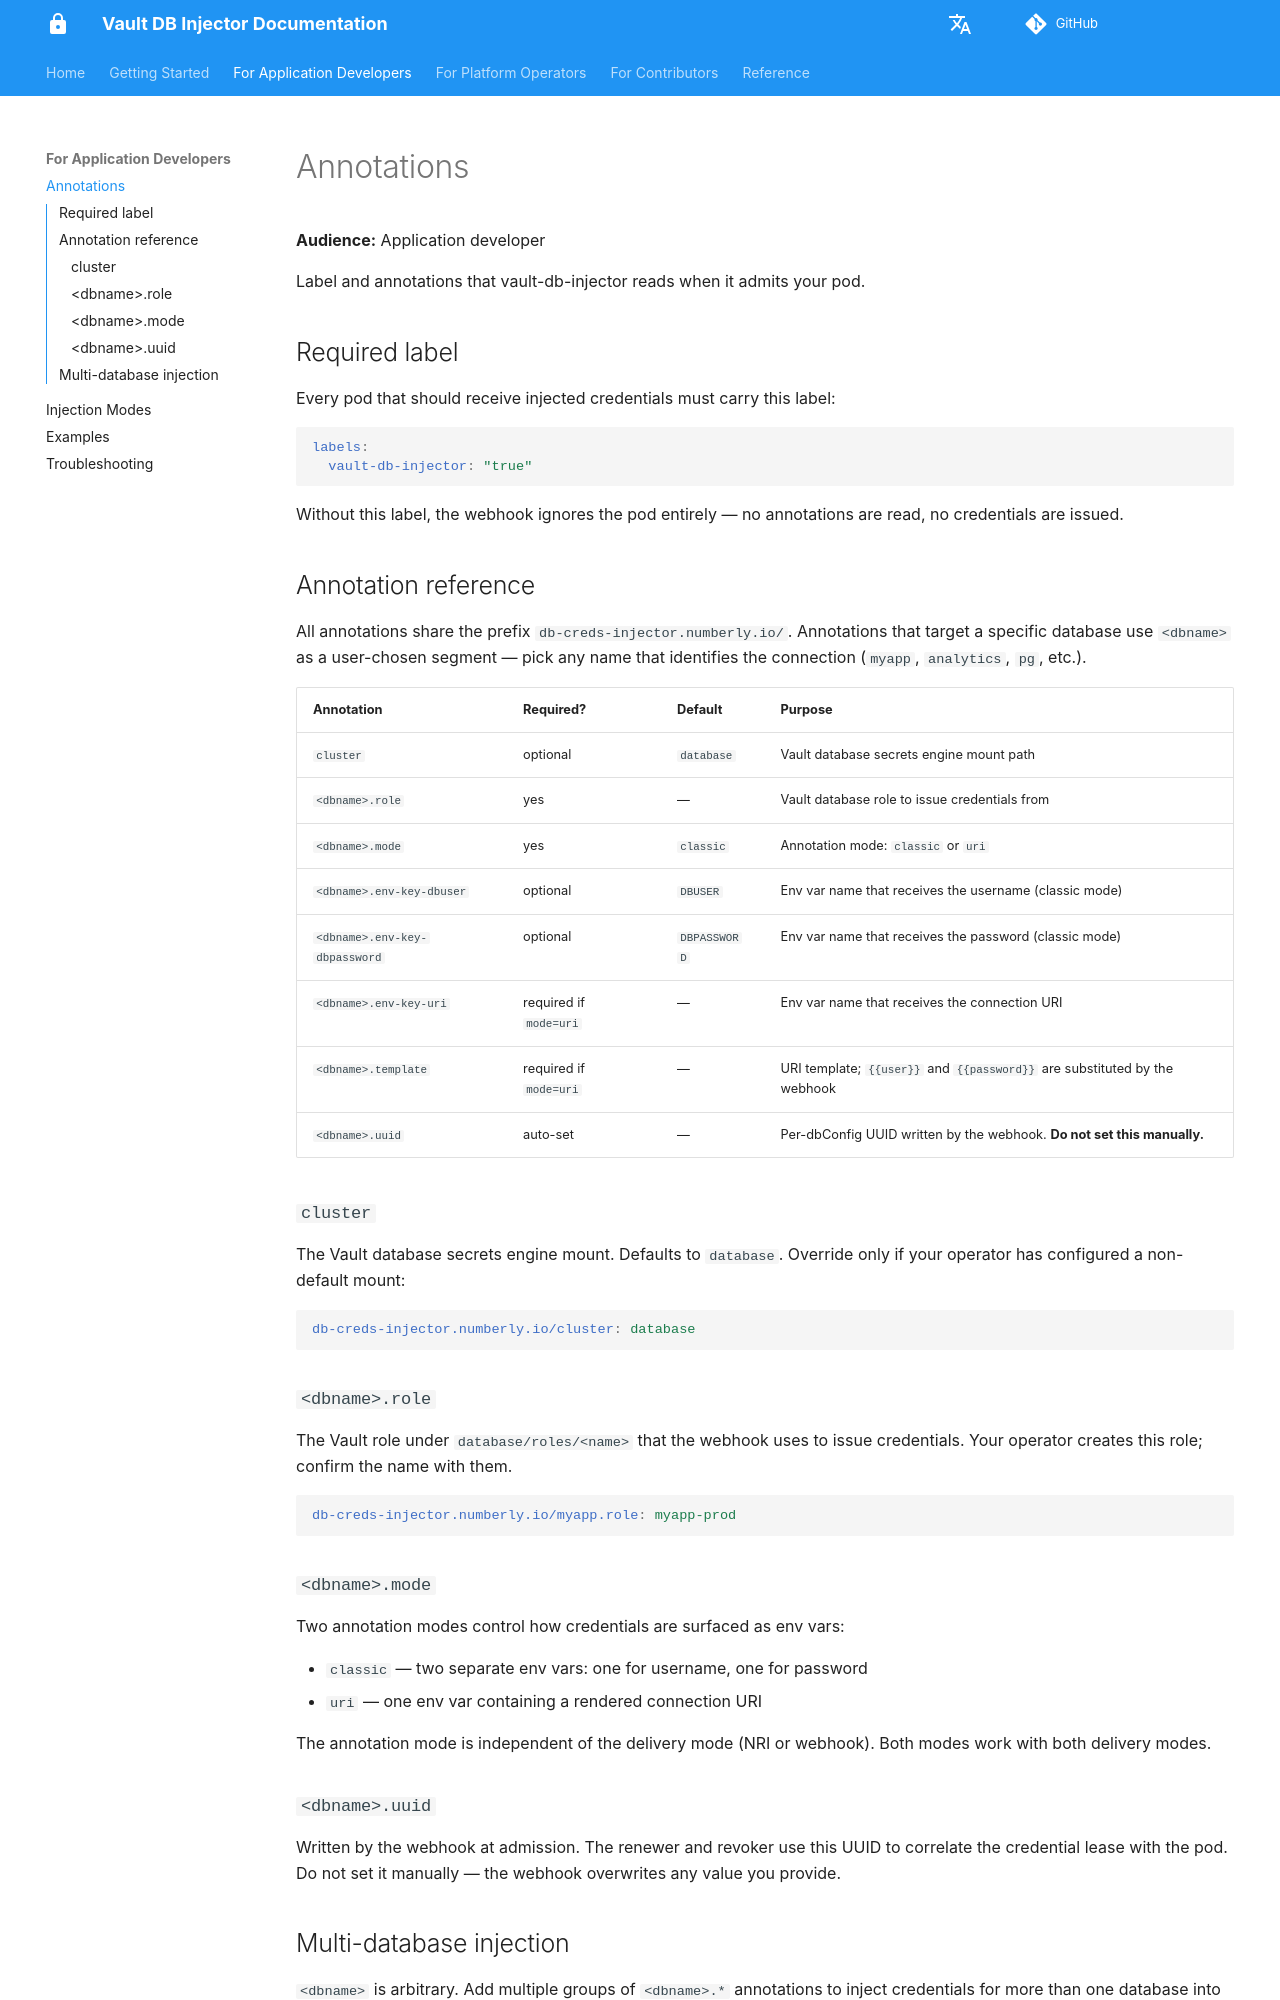

repository: numberly/vault-db-injector · page: developers/annotations/index.html · generator: mkdocs

# Annotations

**Audience:** Application developer

Label and annotations that vault-db-injector reads when it admits your pod.

## Required label

Every pod that should receive injected credentials must carry this label:

```yaml
labels:
  vault-db-injector: "true"
```

Without this label, the webhook ignores the pod entirely — no
annotations are read, no credentials are issued.

## Annotation reference

All annotations share the prefix `db-creds-injector.numberly.io/`.
Annotations that target a specific database use `<dbname>` as a
user-chosen segment — pick any name that identifies the connection
(`myapp`, `analytics`, `pg`, etc.).

| Annotation | Required? | Default | Purpose |
|---|---|---|---|
| `cluster` | optional | `database` | Vault database secrets engine mount path |
| `<dbname>.role` | yes | — | Vault database role to issue credentials from |
| `<dbname>.mode` | yes | `classic` | Annotation mode: `classic` or `uri` |
| `<dbname>.env-key-dbuser` | optional | `DBUSER` | Env var name that receives the username (classic mode) |
| `<dbname>.env-key-dbpassword` | optional | `DBPASSWORD` | Env var name that receives the password (classic mode) |
| `<dbname>.env-key-uri` | required if `mode=uri` | — | Env var name that receives the connection URI |
| `<dbname>.template` | required if `mode=uri` | — | URI template; `{{user}}` and `{{password}}` are substituted by the webhook |
| `<dbname>.uuid` | auto-set | — | Per-dbConfig UUID written by the webhook. **Do not set this manually.** |

### `cluster`

The Vault database secrets engine mount. Defaults to `database`.
Override only if your operator has configured a non-default mount:

```yaml
db-creds-injector.numberly.io/cluster: database
```

### `<dbname>.role`

The Vault role under `database/roles/<name>` that the webhook uses to
issue credentials. Your operator creates this role; confirm the name
with them.

```yaml
db-creds-injector.numberly.io/myapp.role: myapp-prod
```

### `<dbname>.mode`

Two annotation modes control how credentials are surfaced as env vars:

- `classic` — two separate env vars: one for username, one for password
- `uri` — one env var containing a rendered connection URI

The annotation mode is independent of the delivery mode (NRI or
webhook). Both modes work with both delivery modes.

### `<dbname>.uuid`

Written by the webhook at admission. The renewer and revoker use this
UUID to correlate the credential lease with the pod. Do not set it
manually — the webhook overwrites any value you provide.
